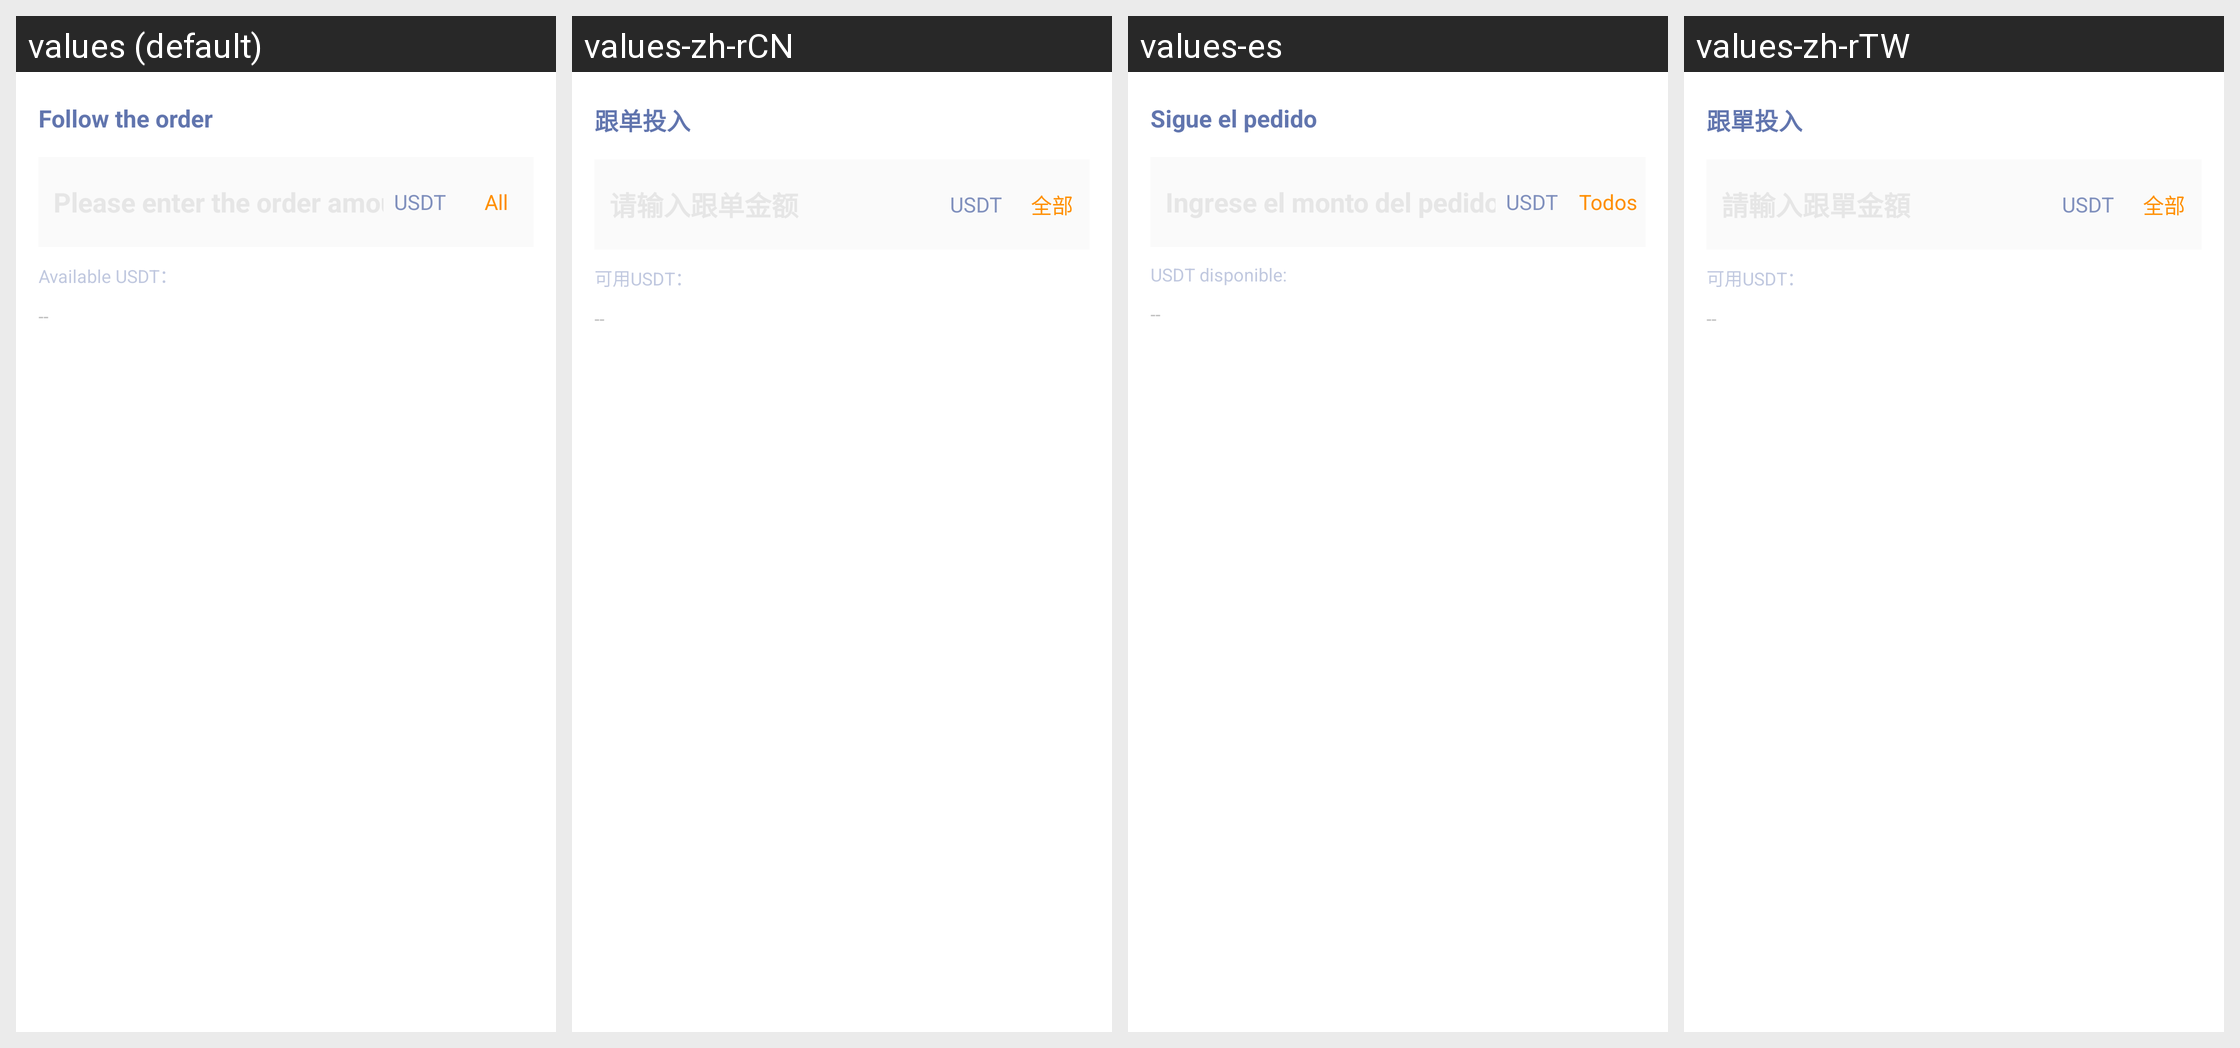

Here is an Android app screen in its default locale and in the app's own translations. Write out the translated-string differences for the strings that appear on this screen.
Android screen res/layout/copy_order_dialog.xml rendered under 4 locales, left to right: values (default), values-zh-rCN, values-es, values-zh-rTW. Device: Nexus 5 (rendered at 1080×1920; each locale shown at half size, 540×960, under a caption strip naming it); theme AppThemeToolBar.Translucent.
Other locales in the repository, not shown: values-de-rDE, values-en-rUS, values-fr, values-ja-rJP, values-jp, values-ko, values-pt, values-ru.
Strings drawn on this screen, with the default value and each locale's value (text and hints the layout hard-codes, and strings that could not be matched under every locale, appear in the picture but are not listed):

gendantouru
  values: Follow the order
  values-zh-rCN: 跟单投入
  values-es: Sigue el pedido
  values-zh-rTW: 跟單投入

quanbu
  values: All
  values-zh-rCN: 全部
  values-es: Todos
  values-zh-rTW: 全部

keyongusdt
  values: Available USDT：
  values-zh-rCN: 可用USDT：
  values-es: USDT disponible:
  values-zh-rTW: 可用USDT：
